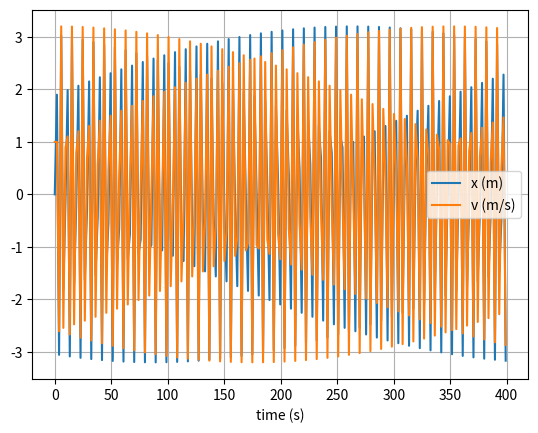

The matplotlib source for this figure:
# uncomment the next line if running in a notebook
# %matplotlib inline
import numpy as np
import matplotlib.pyplot as plt

# mass, spring constant, initial position and velocity
M = 1
K = 1
X = 0
V = 1

# simulation time, timestep and time
T_MAX = 400
DT = 1.9
T_ARRAY = np.arange(0, T_MAX, DT)

#euler method
def euler(dt=DT, t_array=T_ARRAY, k=K, m=M, x=X, v=V) -> None:
    # initialise empty lists to record trajectories
    x_list = []
    v_list = []

    # Euler integration
    for t in t_array:

        # append current state to trajectories
        x_list.append(x)
        v_list.append(v)

        # calculate new position and velocity
        a = -k * x / m
        x = x + dt * v
        v = v + dt * a

    # convert trajectory lists into arrays, so they can be sliced (useful for Assignment 2)
    x_array = np.array(x_list)
    v_array = np.array(v_list)

    # plot the position-time graph
    plt.figure(1)
    plt.clf()
    plt.xlabel('time (s)')
    plt.grid()
    plt.plot(t_array, x_array, label='x (m)')
    plt.plot(t_array, v_array, label='v (m/s)')
    plt.legend()
    plt.show()

#verlet method
def verlet(dt=DT, t_array=T_ARRAY, k=K, m=M, x=X, v=V) -> None:
    
    #initialize lists
    x_list = []
    v_list = []

    #initial values
    x_list.append(x)
    v_list.append(v)
    
    #calculate first step based on Euler rule
    a = -k * x / m
    x = x + dt * v
    v = v + dt * a
    x_list.append(x)
    v_list.append(v)

    #verlet integration loop
    for i in range(len(t_array)-2): #use index for calling previous item later
        #calculate a
        a = -k * x / m
        #calculate x and v based on verlet rule
        x_2 = x_list[i] #2 x's ago
        x_last = x_list[i+1] #last x
        x = x_last*2 - x_2 + (dt**2) * a
        x_list.append(x)

        v = 1/dt * (x - x_last)
        v_list.append(v)
    
    # convert trajectory lists into arrays, so they can be sliced (useful for Assignment 2)
    x_array = np.array(x_list)
    v_array = np.array(v_list)

    # plot the position-time graph
    plt.figure(1)
    plt.clf()
    plt.xlabel('time (s)')
    plt.grid()
    plt.plot(t_array, x_array, label='x (m)')
    plt.plot(t_array, v_array, label='v (m/s)')
    plt.legend()
    plt.show()

def main():
    verlet() #change depending on which function to test

if __name__ == '__main__':
    main()